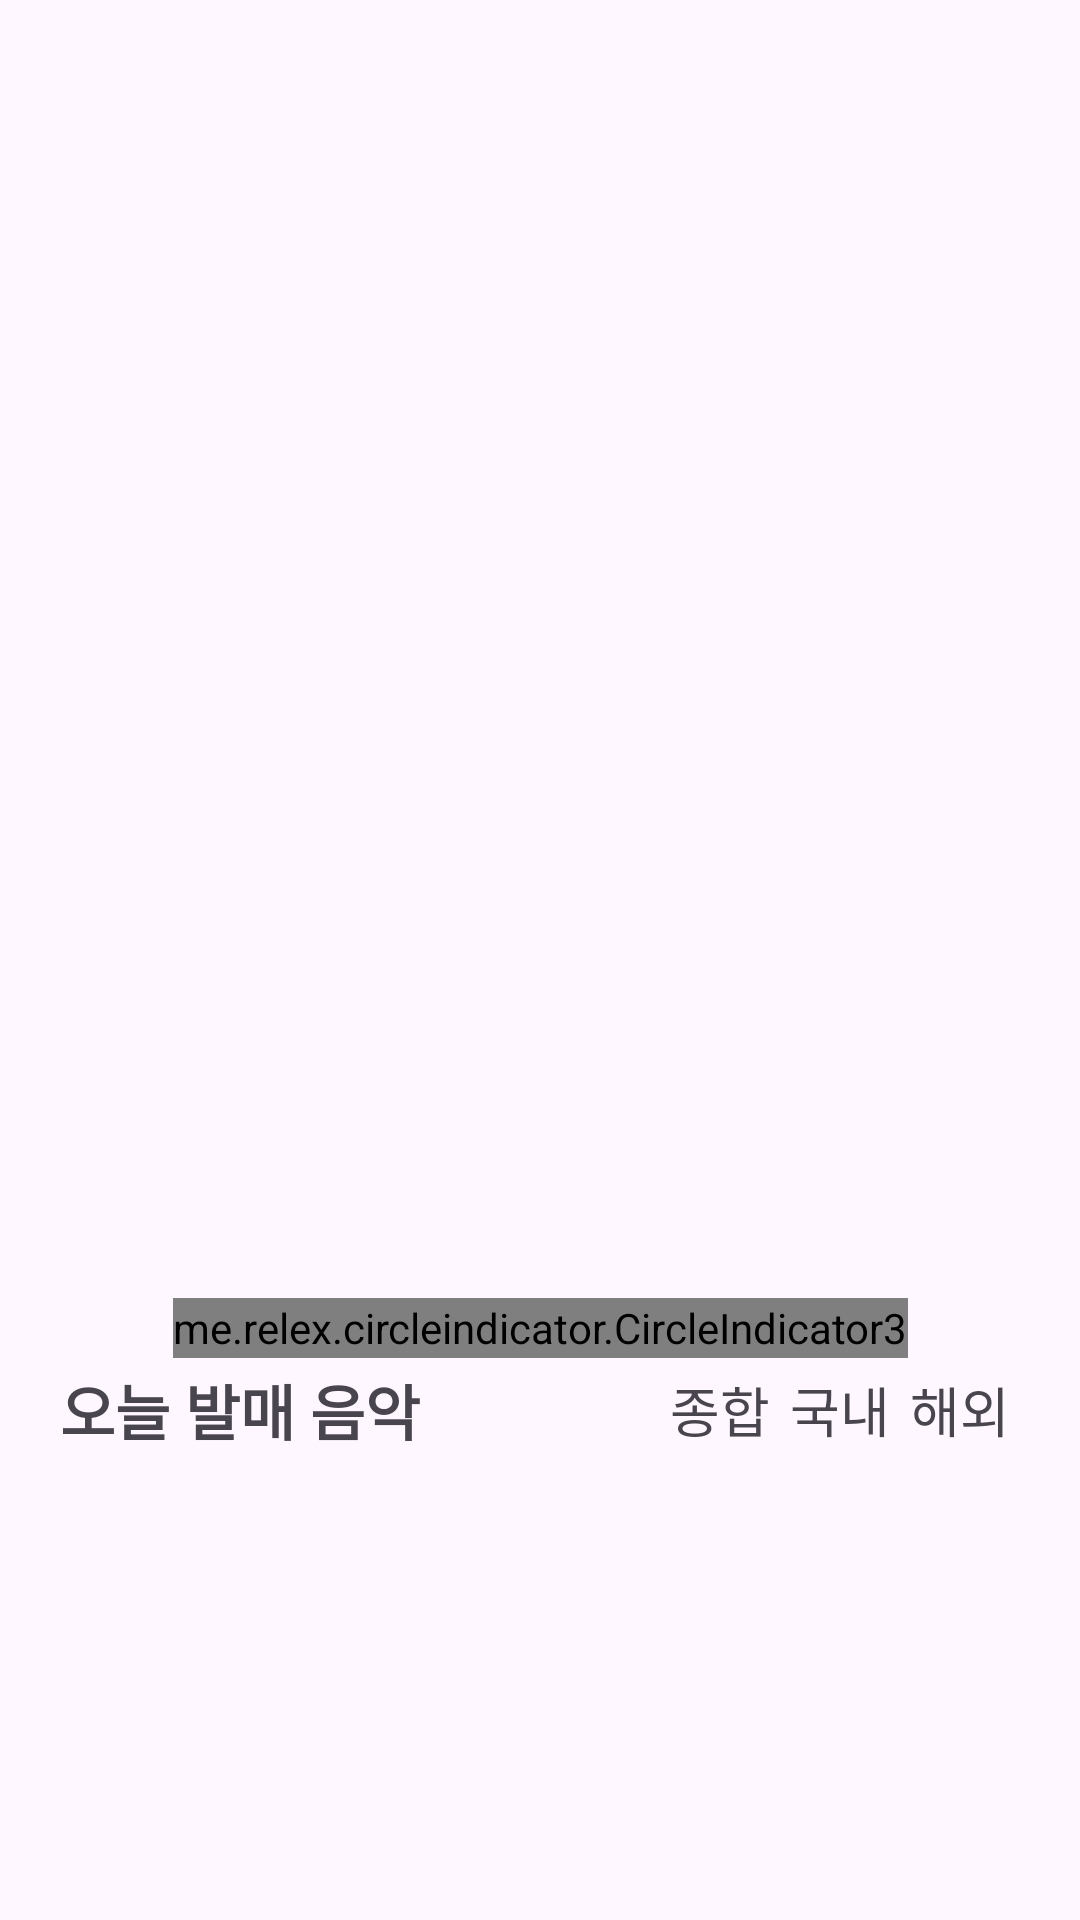

The Android layout XML behind this screen, and the referenced resources:
<!-- AndroidManifest.xml: application theme Theme.Umc_flo_app -->
<!-- res/layout/fragment_home.xml -->
<?xml version="1.0" encoding="utf-8"?>
<androidx.core.widget.NestedScrollView xmlns:android="http://schemas.android.com/apk/res/android"
    xmlns:tools="http://schemas.android.com/tools"
    android:layout_width="match_parent"
    android:layout_height="match_parent"
    xmlns:app="http://schemas.android.com/apk/res-auto"
    tools:context=".HomeFragment">

    <androidx.constraintlayout.widget.ConstraintLayout
        android:layout_width="match_parent"
        android:layout_height="wrap_content"
        android:orientation="vertical">

        <androidx.viewpager2.widget.ViewPager2
            android:id="@+id/vp_home_pannel"
            android:layout_width="match_parent"
            android:layout_height="430dp"
            app:layout_constraintTop_toTopOf="parent"
            app:layout_constraintStart_toStartOf="parent"
            app:layout_constraintEnd_toEndOf="parent"/>

        <me.relex.circleindicator.CircleIndicator3
            android:id="@+id/home_pannel_indicator_tl"
            android:layout_width="wrap_content"
            android:layout_height="20dp"
            app:layout_constraintEnd_toEndOf="parent"
            app:layout_constraintStart_toStartOf="parent"
            app:layout_constraintTop_toBottomOf="@id/vp_home_pannel"
            app:layout_constraintBottom_toTopOf="@id/home_today_music"
            android:layout_marginTop="5dp"
            app:ci_drawable="@color/select_color"
            app:ci_height="8dp"
            app:ci_width="8dp"/>
        

        <androidx.constraintlayout.widget.ConstraintLayout
            android:id="@+id/home_today_music"
            android:layout_width="match_parent"
            android:layout_height="200dp"
            app:layout_constraintStart_toStartOf="parent"
            app:layout_constraintEnd_toEndOf="parent"
            app:layout_constraintTop_toBottomOf="@id/vp_home_pannel"
            android:layout_marginTop="20dp">

            <androidx.constraintlayout.widget.ConstraintLayout
                android:id="@+id/home_album_info_layout"
                android:layout_width="match_parent"
                android:layout_height="40dp"
                app:layout_constraintStart_toStartOf="parent"
                app:layout_constraintEnd_toEndOf="parent"
                app:layout_constraintTop_toTopOf="parent">
                <TextView
                    android:id="@+id/home_today_music_info_title_tv"
                    android:layout_width="wrap_content"
                    android:layout_height="wrap_content"
                    app:layout_constraintTop_toTopOf="parent"
                    app:layout_constraintBottom_toBottomOf="parent"
                    app:layout_constraintStart_toStartOf="parent"
                    android:text="오늘 발매 음악"
                    android:textSize="20sp"
                    android:textStyle="bold"
                    android:layout_marginStart="20dp"/>
                <ImageView
                    android:id="@+id/home_today_music_more_iv"
                    android:layout_width="30dp"
                    android:layout_height="30dp"
                    app:layout_constraintStart_toEndOf="@id/home_today_music_info_title_tv"
                    app:layout_constraintTop_toTopOf="parent"
                    app:layout_constraintBottom_toBottomOf="parent"
                    android:src="@drawable/btn_main_arrow_more"/>

                <LinearLayout
                    android:id="@+id/home_today_music_info_description_layout"
                    android:layout_width="120dp"
                    android:layout_height="40dp"
                    app:layout_constraintEnd_toEndOf="parent"
                    app:layout_constraintTop_toTopOf="parent"
                    android:layout_marginEnd="20dp">
                    <TextView
                        android:id="@+id/home_today_music_total_tv"
                        android:layout_width="0dp"
                        android:layout_weight="1"
                        android:layout_height="30dp"
                        android:layout_gravity="center"
                        android:gravity="center"
                        android:text="종합"
                        android:textSize="18sp"/>

                    <TextView
                        android:id="@+id/home_today_music_domestic_tv"
                        android:layout_width="0dp"
                        android:layout_weight="1"
                        android:layout_height="30dp"
                        android:layout_gravity="center"
                        android:gravity="center"
                        android:text="국내"
                        android:textSize="18sp"/>

                    <TextView
                        android:id="@+id/home_today_music_abroad_tv"
                        android:layout_width="0dp"
                        android:layout_weight="1"
                        android:layout_height="30dp"
                        android:layout_gravity="center"
                        android:gravity="center"
                        android:text="해외"
                        android:textSize="18sp"/>
                </LinearLayout>

            </androidx.constraintlayout.widget.ConstraintLayout>
            <androidx.recyclerview.widget.RecyclerView
                android:id="@+id/home_today_music_album_rv"
                android:layout_width="match_parent"
                android:layout_height="wrap_content"
                android:layout_marginTop="40dp"
                app:layout_constraintTop_toTopOf="@id/home_album_info_layout"
                app:layout_constraintStart_toStartOf="parent"
                app:layout_constraintEnd_toEndOf="parent"
                android:orientation="horizontal"
                app:layoutManager="androidx.recyclerview.widget.LinearLayoutManager"
                tools:listitem="@layout/item_album"/>









































        </androidx.constraintlayout.widget.ConstraintLayout>

    </androidx.constraintlayout.widget.ConstraintLayout>
    


</androidx.core.widget.NestedScrollView>
<!-- res/layout/item_album.xml (included above) -->
<?xml version="1.0" encoding="utf-8"?>
<androidx.constraintlayout.widget.ConstraintLayout xmlns:android="http://schemas.android.com/apk/res/android"
    xmlns:app="http://schemas.android.com/apk/res-auto"
    android:layout_width="wrap_content"
    android:layout_height="wrap_content"
    android:paddingStart="20dp">

    <ImageView
        android:id="@+id/item_album_img_iv"
        android:layout_width="100dp"
        android:layout_height="100dp"
        app:layout_constraintStart_toStartOf="parent"
        app:layout_constraintTop_toTopOf="parent"
        android:layout_marginTop="10dp"

        android:src="@drawable/img_album_exp2"/>

    <ImageView
        android:id="@+id/iv_btn_play"
        android:layout_width="35dp"
        android:layout_height="35dp"
        android:src="@drawable/widget_black_play"
        app:layout_constraintEnd_toEndOf="@id/item_album_img_iv"
        app:layout_constraintBottom_toBottomOf="@id/item_album_img_iv"
        android:layout_marginEnd="5dp"
        android:layout_marginBottom="5dp"/>
    <TextView
        android:id="@+id/item_album_title_tv"
        android:layout_width="100dp"
        android:layout_height="25dp"
        app:layout_constraintStart_toStartOf="parent"
        app:layout_constraintTop_toBottomOf="@id/item_album_img_iv"
        android:text="BBoom BBoom"
        android:textSize="18sp"
        android:paddingEnd="0dp"
        app:autoSizeTextType="uniform"
        app:autoSizeMaxTextSize="100sp"
        app:autoSizeStepGranularity="1sp"/>

    <TextView
        android:id="@+id/item_album_singer_tv"
        android:layout_width="wrap_content"
        android:layout_height="25dp"
        app:layout_constraintStart_toStartOf="parent"
        app:layout_constraintTop_toBottomOf="@id/item_album_title_tv"
        android:text="IU"
        android:textSize="15sp"
        android:textColor="@color/gray_color"/>

</androidx.constraintlayout.widget.ConstraintLayout>
<!-- resources referenced by this layout -->
<resources>
  <color name="gray_color">#999999</color>
  <color name="select_color">#3f3fff</color>
  <style name="Theme.Umc_flo_app" parent="Base.Theme.Umc_flo_app" />
  <style name="Base.Theme.Umc_flo_app" parent="Theme.Material3.DayNight.NoActionBar">
          
          
      </style>
</resources>
